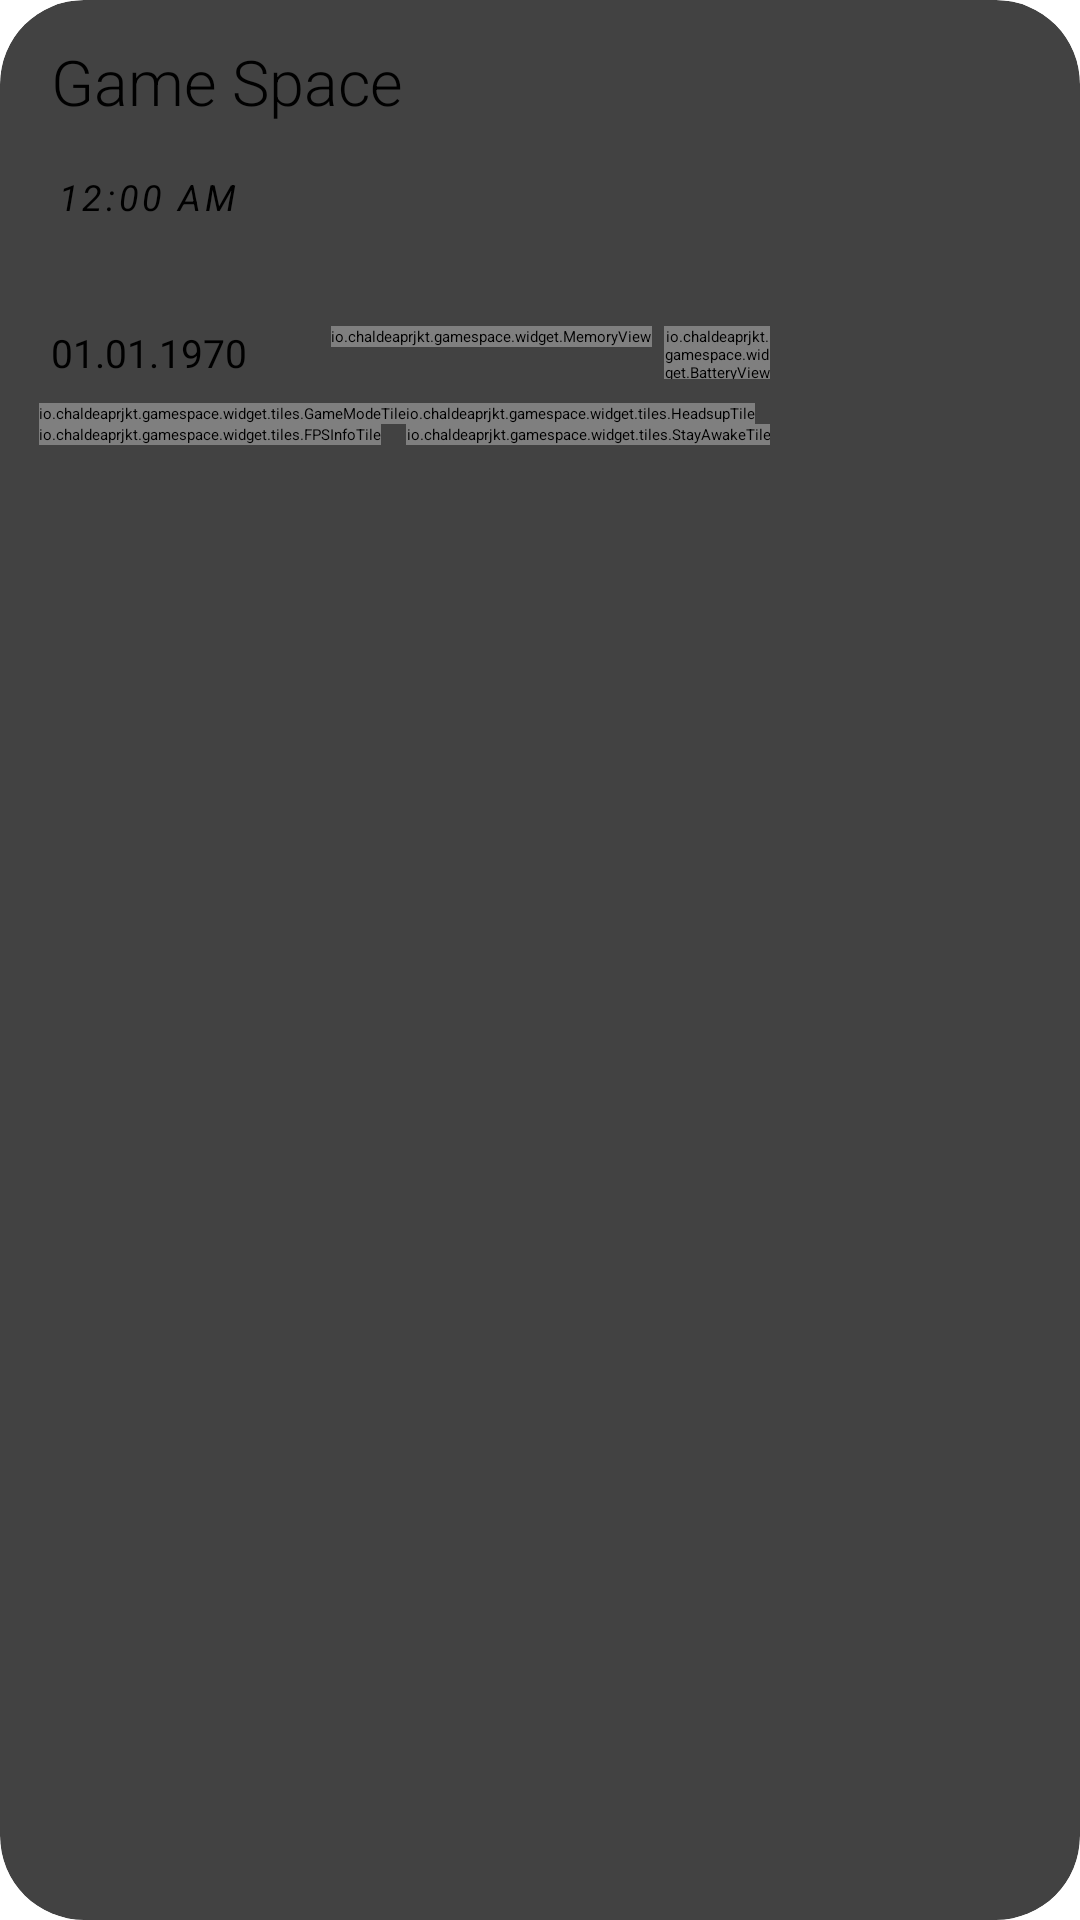

This screen was rendered from an Android layout file. Write that file and the resources it references.
<!-- AndroidManifest.xml: application theme GameSpaceTheme -->
<!-- res/layout/panel_view.xml -->
<?xml version="1.0" encoding="utf-8"?>
<androidx.cardview.widget.CardView xmlns:android="http://schemas.android.com/apk/res/android"
    xmlns:app="http://schemas.android.com/apk/res-auto"
    android:layout_width="wrap_content"
    android:layout_height="wrap_content"
    android:theme="@style/GameSpaceTheme.Panel"
    app:cardCornerRadius="@*android:dimen/config_dialogCornerRadius">

    <ScrollView
        android:layout_width="wrap_content"
        android:layout_height="match_parent"
        android:clipToPadding="true"
        android:scrollbars="none">

        <LinearLayout
            android:layout_width="wrap_content"
            android:layout_height="wrap_content"
            android:orientation="vertical"
            android:padding="13dp">

            <TextView
                android:layout_width="match_parent"
                android:layout_height="wrap_content"
                android:layout_marginHorizontal="4dp"
                android:fontFamily="sans-serif-light"
                android:text="@string/settings_title"
                android:textSize="21sp" />
      
            <TextClock
                android:layout_width="match_parent"
                android:layout_height="wrap_content"
                android:layout_marginHorizontal="6dp"
                android:layout_marginTop="16dp"
                android:letterSpacing="0.1"
                android:textSize="12sp"
                android:textStyle="italic" />

            <TextView
                android:layout_width="match_parent"
                android:layout_height="wrap_content"
                android:layout_marginHorizontal="4dp"
                android:textColor="?android:attr/colorAccent"
                android:format12Hour="h:mm"
                android:format24Hour="H:mm"
                android:textSize="26sp" />

            <LinearLayout
                android:layout_width="match_parent"
                android:layout_height="wrap_content"
                android:orientation="horizontal">

                <TextClock
                    android:id="@+id/time_view"
                    android:layout_width="0dp"
                    android:layout_height="0dp"
                    android:format12Hour="h:mm"
                    android:format24Hour="H:mm"
                    android:textSize="0sp" />

                 <TextClock
                    android:id="@+id/date_view"
                    android:layout_width="wrap_content"
                    android:layout_height="wrap_content"
                    android:layout_marginLeft="4dp"
                    android:layout_marginRight="8dp"
                    android:format12Hour="@string/date_format"
                    android:format24Hour="@string/date_format"
                    android:textSize="13sp" />

                <io.chaldeaprjkt.gamespace.widget.MemoryView
                    android:layout_width="wrap_content"
                    android:layout_height="wrap_content"
                    android:layout_marginLeft="20dp"
                    android:textSize="13sp" />

            <io.chaldeaprjkt.gamespace.widget.BatteryView
                    android:id="@+id/battery_view"
                    android:layout_width="wrap_content"
                    android:layout_height="wrap_content"
                    android:layout_marginLeft="4dp"
                    android:textSize="13sp" />

                <TextView
                    android:id="@+id/batteryTemp"
                    android:layout_width="wrap_content"
                    android:layout_height="wrap_content"
                    android:layout_marginLeft="4dp"
                    android:textSize="13sp" />

            </LinearLayout>

            <include layout="@layout/tiles" />

        </LinearLayout>
    </ScrollView>
</androidx.cardview.widget.CardView>
<!-- res/layout/tiles.xml (included above) -->
<?xml version="1.0" encoding="utf-8"?>
<GridLayout xmlns:android="http://schemas.android.com/apk/res/android"
    android:layout_width="wrap_content"
    android:layout_height="wrap_content"
    android:layout_marginTop="8dp"
    android:columnCount="2"
    android:orientation="horizontal">

    <io.chaldeaprjkt.gamespace.widget.tiles.GameModeTile
        android:layout_width="wrap_content"
        android:layout_height="wrap_content" />

    <io.chaldeaprjkt.gamespace.widget.tiles.HeadsupTile
        android:layout_width="wrap_content"
        android:layout_height="wrap_content" />

    <io.chaldeaprjkt.gamespace.widget.tiles.FPSInfoTile
        android:layout_width="wrap_content"
        android:layout_height="wrap_content" />

    <io.chaldeaprjkt.gamespace.widget.tiles.StayAwakeTile
        android:layout_width="wrap_content"
        android:layout_height="wrap_content" />

</GridLayout>
<!-- resources referenced by this layout -->
<resources>
  <string name="date_format" translatable="false">dd.MM.yyyy</string>
  <string name="settings_title">Game Space</string>
  <style name="GameSpaceTheme.Panel" parent="GameSpaceTheme">
          <item name="cardBackgroundColor">@color/surface</item>
          <item name="android:textColor">?android:attr/textColorPrimaryInverse</item>
      </style>
  <style name="GameSpaceTheme" parent="Theme.SubSettingsBase" />
  <color name="surface">@android:color/system_neutral1_800</color>
</resources>
